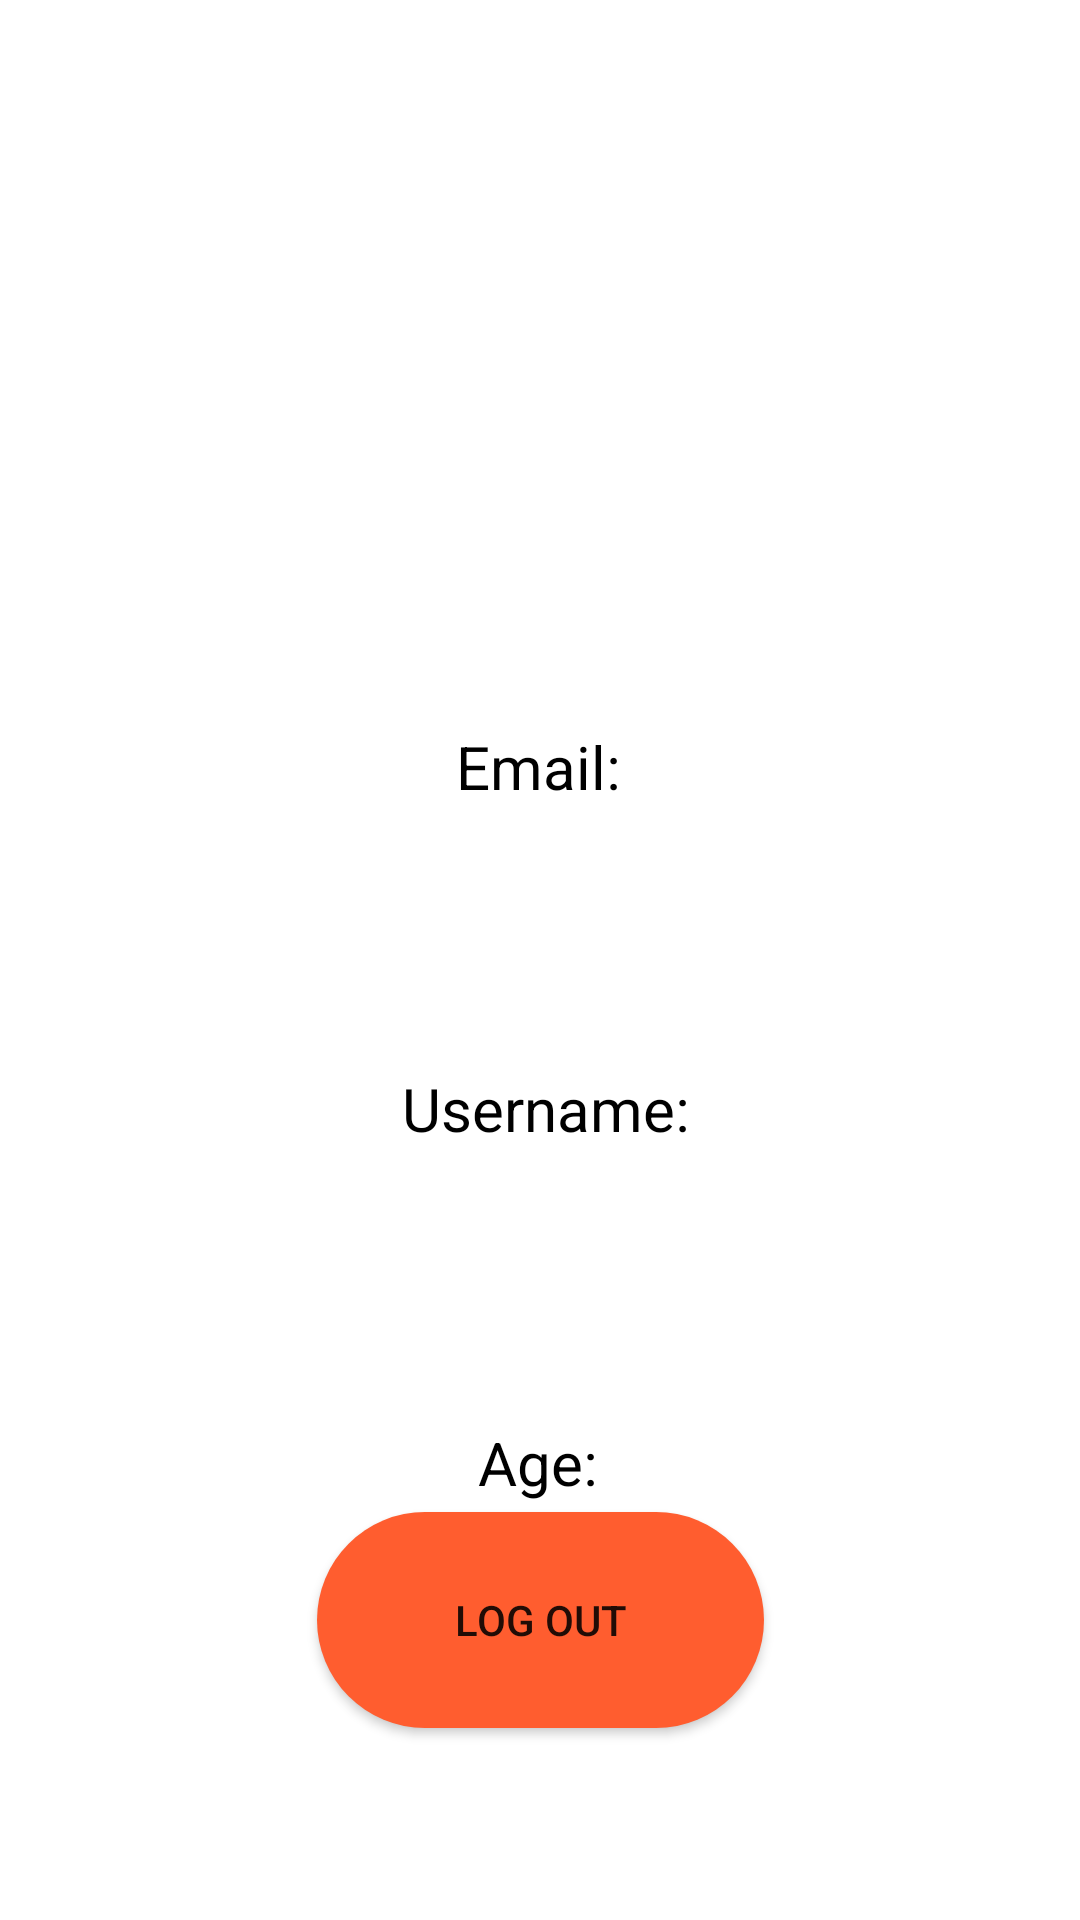

Android layout source for this screen:
<!-- AndroidManifest.xml: application theme Theme.FitnessApp -->
<!-- res/layout/activity_profile.xml -->
<?xml version="1.0" encoding="utf-8"?>
<androidx.constraintlayout.widget.ConstraintLayout xmlns:android="http://schemas.android.com/apk/res/android"
    xmlns:app="http://schemas.android.com/apk/res-auto"
    xmlns:tools="http://schemas.android.com/tools"
    android:layout_width="match_parent"
    android:layout_height="match_parent"
    tools:context=".ProfileActivity"
    android:background="@color/white">

    <ImageView
        android:id="@+id/imageView"
        android:layout_width="150dp"
        android:layout_height="150dp"
        android:layout_marginTop="48dp"
        android:background="@drawable/user"
        android:padding="1dp"
        app:layout_constraintEnd_toEndOf="parent"
        app:layout_constraintStart_toStartOf="parent"
        app:layout_constraintTop_toTopOf="parent"
        tools:srcCompat="@tools:sample/avatars" />


    <TextView
        android:id="@+id/text_email"
        android:layout_width="wrap_content"
        android:layout_height="wrap_content"
        android:layout_marginTop="16dp"
        android:text=""
        android:textSize="20dp"
        android:textColor="@color/black"
        app:layout_constraintEnd_toEndOf="parent"
        app:layout_constraintHorizontal_bias="0.498"
        app:layout_constraintStart_toStartOf="parent"
        app:layout_constraintTop_toBottomOf="@+id/textView3" />

    <TextView
        android:id="@+id/text_age"
        android:layout_width="wrap_content"
        android:layout_height="wrap_content"
        android:layout_marginTop="16dp"
        android:text=""
        android:textColor="@color/black"
        android:textSize="20dp"
        app:layout_constraintEnd_toEndOf="parent"
        app:layout_constraintStart_toStartOf="parent"
        app:layout_constraintTop_toBottomOf="@+id/textView5" />

    <TextView
        android:id="@+id/text_username"
        android:layout_width="wrap_content"
        android:layout_height="wrap_content"
        android:layout_marginTop="16dp"
        android:text=""
        android:textSize="20dp"
        android:textColor="@color/black"
        app:layout_constraintEnd_toEndOf="parent"
        app:layout_constraintHorizontal_bias="0.502"
        app:layout_constraintStart_toStartOf="parent"
        app:layout_constraintTop_toBottomOf="@+id/textView4" />

    <Button
        android:id="@+id/button_logout"
        android:layout_width="149dp"
        android:layout_height="72dp"
        android:layout_marginBottom="64dp"
        android:background="@drawable/roundedbutton"
        android:text="LOG OUT"
        app:layout_constraintBottom_toBottomOf="parent"
        app:layout_constraintEnd_toEndOf="parent"
        app:layout_constraintStart_toStartOf="parent" />

    <TextView
        android:id="@+id/textView3"
        android:layout_width="wrap_content"
        android:layout_height="wrap_content"
        android:layout_marginTop="44dp"
        android:text="Email:"
        android:textSize="20dp"
        android:textColor="@color/black"
        app:layout_constraintEnd_toEndOf="parent"
        app:layout_constraintHorizontal_bias="0.498"
        app:layout_constraintStart_toStartOf="parent"
        app:layout_constraintTop_toBottomOf="@+id/imageView" />

    <TextView
        android:id="@+id/textView4"
        android:layout_width="wrap_content"
        android:layout_height="wrap_content"
        android:layout_marginTop="44dp"
        android:text="Username:"
        android:textSize="20dp"
        android:textColor="@color/black"

        app:layout_constraintEnd_toEndOf="parent"
        app:layout_constraintHorizontal_bias="0.508"
        app:layout_constraintStart_toStartOf="parent"
        app:layout_constraintTop_toBottomOf="@+id/text_email" />

    <TextView
        android:id="@+id/textView5"
        android:layout_width="wrap_content"
        android:layout_height="wrap_content"
        android:layout_marginTop="48dp"
        android:text="Age:"
        android:textSize="20dp"
        android:textColor="@color/black"
        app:layout_constraintEnd_toEndOf="parent"
        app:layout_constraintHorizontal_bias="0.498"
        app:layout_constraintStart_toStartOf="parent"
        app:layout_constraintTop_toBottomOf="@+id/text_username" />

</androidx.constraintlayout.widget.ConstraintLayout>
<!-- resources referenced by this layout -->
<resources>
  <color name="black">#FF000000</color>
  <color name="white">#FFFFFFFF</color>
  <!-- drawable roundedbutton (drawable) -->
  <?xml version="1.0" encoding="utf-8"?>
  <shape xmlns:android="http://schemas.android.com/apk/res/android"
      android:shape="rectangle">
      <solid android:color="#ff5d2f" />
      <corners android:bottomRightRadius="40dp"
          android:bottomLeftRadius="40dp"
          android:topRightRadius="40dp"
          android:topLeftRadius="40dp" />
  </shape>
  <style name="Theme.FitnessApp" parent="Theme.AppCompat.Light.NoActionBar">
          
          <item name="colorPrimary">@color/black</item>
          <item name="colorPrimaryVariant">@color/black</item>
          <item name="colorOnPrimary">@color/white</item>
          
          <item name="colorSecondary">@color/teal_200</item>
          <item name="colorSecondaryVariant">@color/teal_700</item>
          <item name="colorOnSecondary">@color/black</item>
          
          <item name="android:statusBarColor" tools:targetApi="l">?attr/colorPrimaryVariant</item>
          
      </style>
  <color name="teal_200">#FF03DAC5</color>
  <color name="teal_700">#FF018786</color>
</resources>
